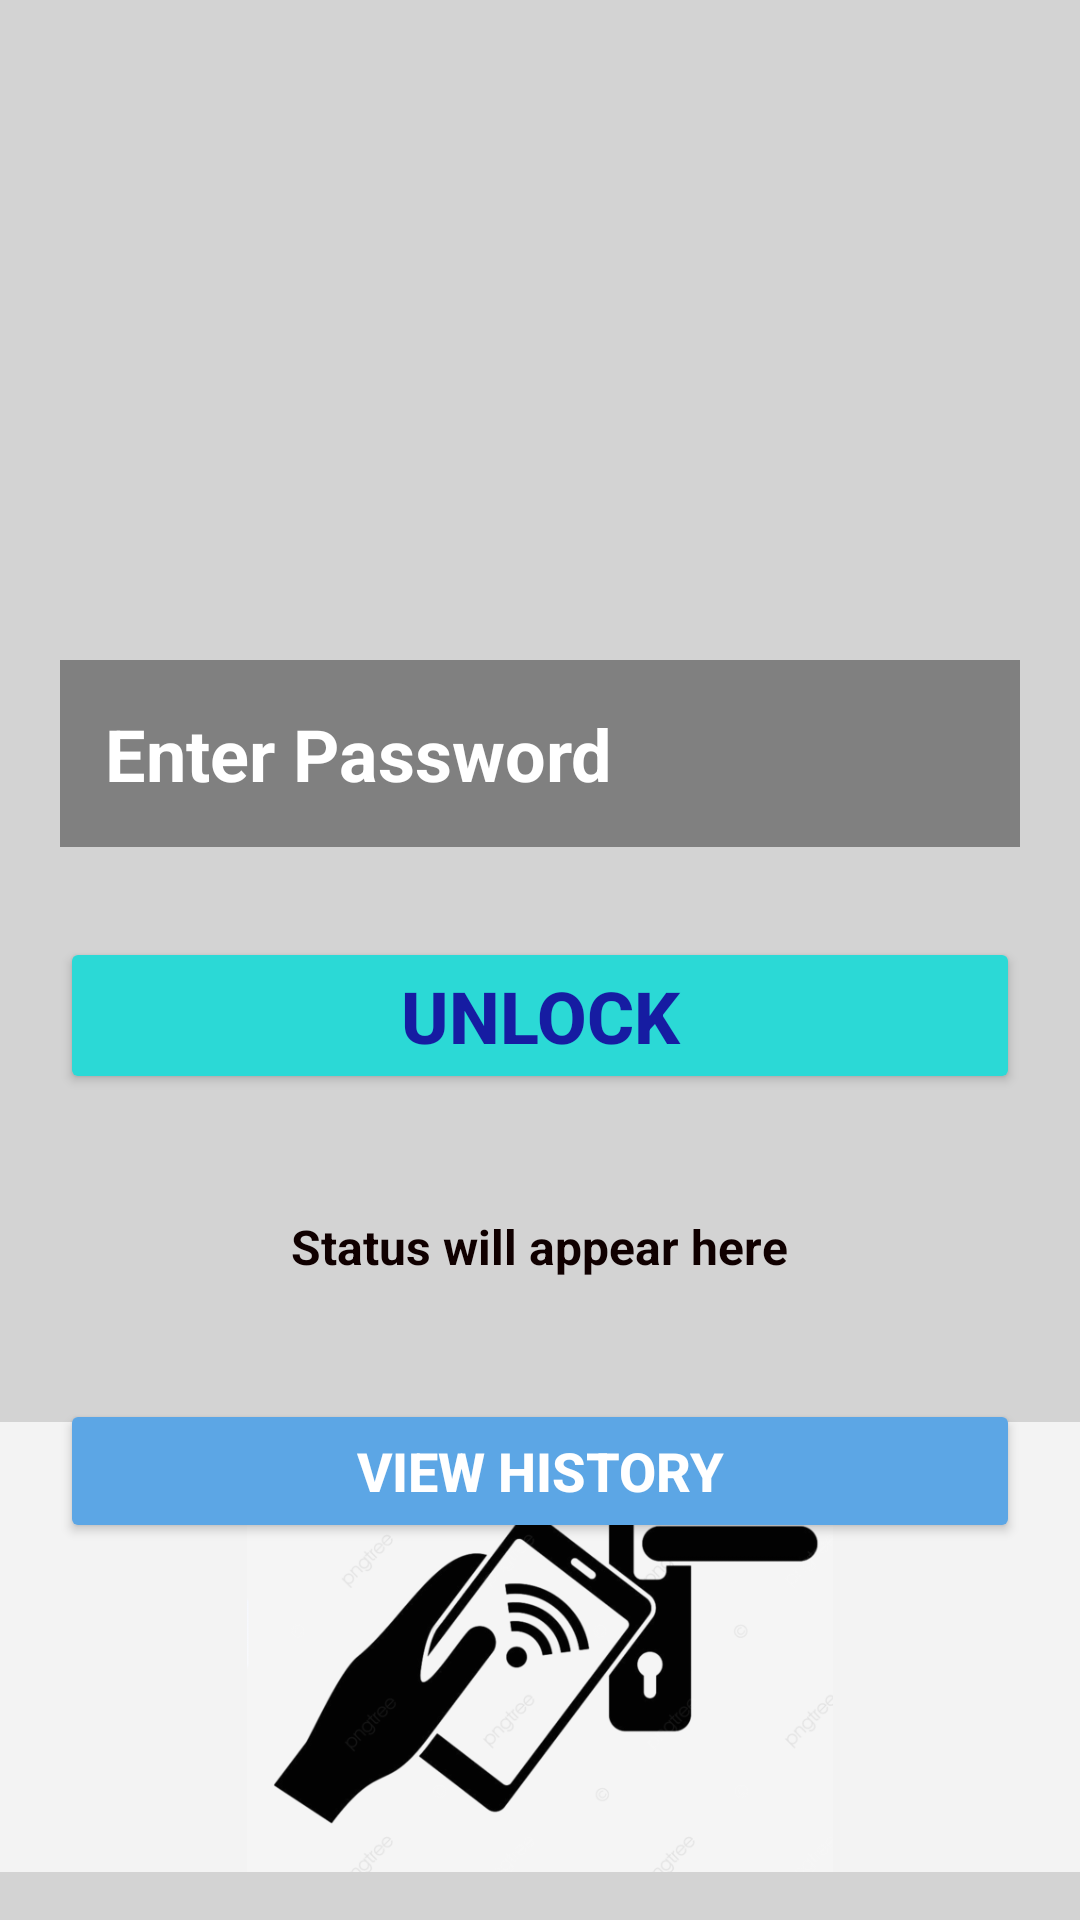

Layout XML and referenced resources for this Android screen:
<!-- AndroidManifest.xml: application theme Theme.SmartProject -->
<!-- res/layout/activity_main.xml -->
<RelativeLayout
    xmlns:android="http://schemas.android.com/apk/res/android"
    android:layout_width="match_parent"
    android:layout_height="match_parent"
    android:layout_margin="20dp"
    android:background="#D3D3D3">

    
    <View
        android:layout_width="match_parent"
        android:layout_height="match_parent"/>

    <ImageView
        android:id="@+id/topRightImage"
        android:layout_width="match_parent"
        android:layout_height="198dp"
        android:layout_alignParentTop="true"
        android:layout_alignParentRight="true"
        android:layout_marginTop="21dp"
        android:layout_marginEnd="10dp"
        android:layout_marginRight="0dp"
        android:elevation="10dp"
        android:src="@drawable/p" />

    <EditText
        android:id="@+id/passwordBox"
        android:layout_width="match_parent"
        android:layout_height="wrap_content"
        android:layout_marginStart="20dp"
        android:layout_marginTop="220dp"
        android:layout_marginEnd="20dp"
        android:background="#808080"
        android:hint="Enter Password"
        android:padding="15dp"
        android:textColor="#FFFFFF"
        android:textColorHint="#FFFFFF"
        android:textSize="24sp"
        android:textStyle="bold" />

    <Button
        android:id="@+id/btnSubmit"
        android:layout_width="match_parent"
        android:layout_height="wrap_content"
        android:layout_below="@id/passwordBox"
        android:layout_marginTop="30dp"
        android:layout_marginStart="20dp"
        android:layout_marginEnd="20dp"
        android:backgroundTint="#2BD9D6"
        android:text="Unlock"
        android:textColor="#161CA2"
        android:textSize="24sp"
        android:textStyle="bold" />

    
    <TextView
        android:id="@+id/statusMessage"
        android:layout_width="wrap_content"
        android:layout_height="wrap_content"
        android:layout_below="@id/btnSubmit"
        android:layout_marginTop="30dp"
        android:layout_centerHorizontal="true"
        android:background="#D3D3D3"
        android:padding="10dp"
        android:text="Status will appear here"
        android:textColor="#100000"
        android:textSize="16sp"
        android:textStyle="bold" />

    

    

    <Button
        android:id="@+id/viewHistoryButton"
        android:layout_width="match_parent"
        android:layout_height="wrap_content"
        android:layout_below="@id/statusMessage"
        android:layout_marginStart="20dp"
        android:layout_marginTop="30dp"
        android:layout_marginEnd="20dp"
        android:backgroundTint="#5CA6E5"
        android:text="View History"
        android:textColor="#FFFFFF"
        android:textSize="18sp"
        android:textStyle="bold" />

    <ImageView
        android:id="@+id/bottomImage"
        android:layout_width="382dp"
        android:layout_height="150dp"
        android:layout_alignParentBottom="true"
        android:layout_marginBottom="16dp"
        android:background="#F3F3F3"
        android:contentDescription="Image at the bottom of the screen"
        android:src="@drawable/s3" />

</RelativeLayout>
<!-- resources referenced by this layout -->
<resources>
  <!-- drawable s3: png bitmap (drawable, 63969 bytes) -->
  <style name="Theme.SmartProject" parent="Base.Theme.SmartProject" />
  <style name="Base.Theme.SmartProject" parent="Theme.Material3.DayNight.NoActionBar">
          
          
      </style>
</resources>
